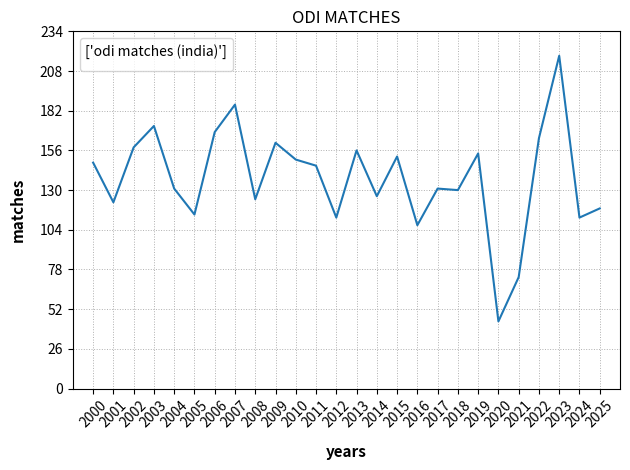

The matplotlib source for this figure:
# Create a line chart to display the number of ODI matches played each year in men's cricket from 2000 to 2025.
import matplotlib.pyplot as plt
import numpy as np 
years = list(range(2000, 2026))
matches = [148, 122, 158, 172, 131, 114, 168, 186, 124, 161, 150, 146, 112, 156, 126, 152, 107, 131, 130, 154, 44, 73, 164, 218, 112, 118]

#create chart
plt.plot(years,matches)

#customize chart
plt.title("ODI MATCHES")
plt.xlabel("years",fontsize='11',fontweight='bold',labelpad=10)
plt.ylabel('matches',fontsize='11',fontweight='bold',labelpad=10)

plt.grid(which='both',linestyle='dotted',linewidth=0.7)
plt.legend(loc='upper left',title=['odi matches (india)'])
#display chart
plt.xlim(left=1999,right=2026) #start and stop value for x 
plt.ylim(bottom=44,top=218)

plt.yticks(np.arange(0, max(matches)+26, 26))
plt.xticks(years,rotation=45)
plt.tight_layout()
plt.show()
